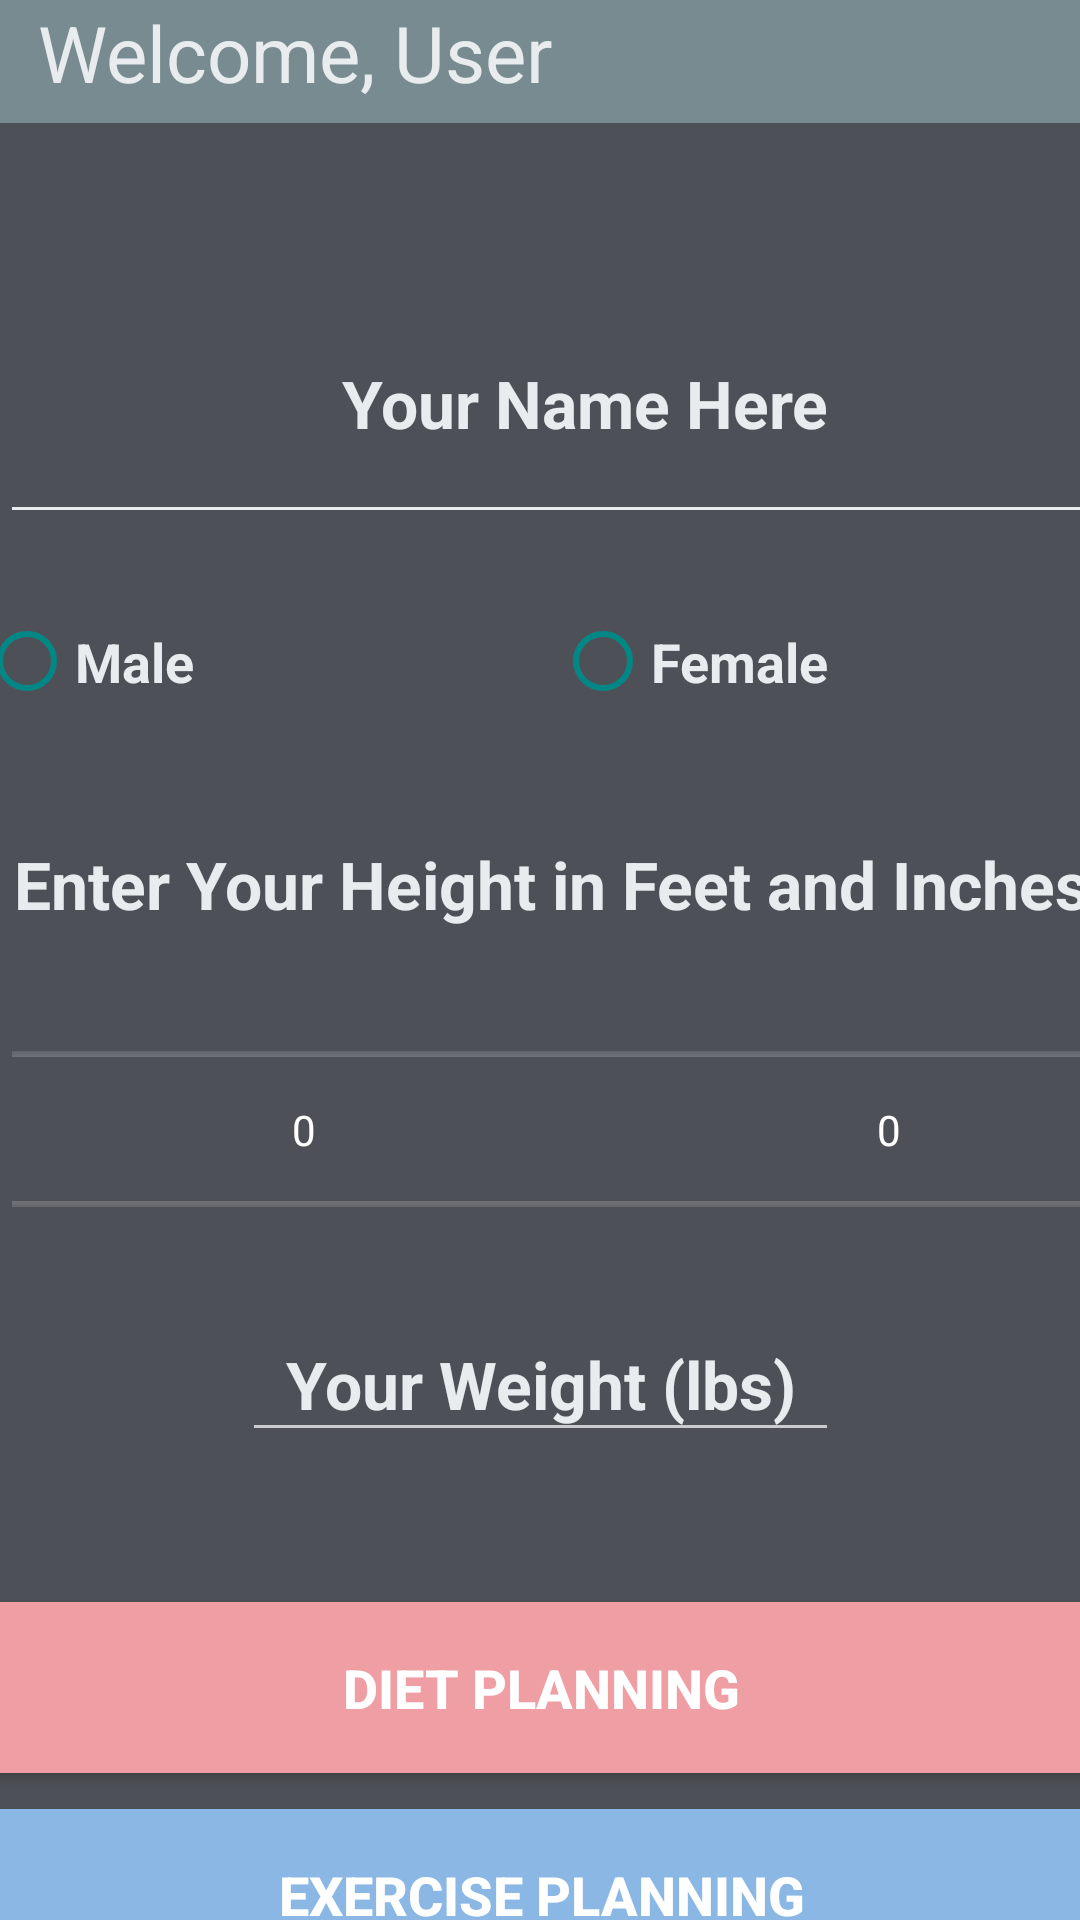

Reconstruct the res/layout file that produces this screen, plus the resources it refers to.
<!-- AndroidManifest.xml: activity theme Theme.AppCompat -->
<!-- res/layout/activity_main.xml -->
<?xml version="1.0" encoding="utf-8"?>
<androidx.constraintlayout.widget.ConstraintLayout xmlns:android="http://schemas.android.com/apk/res/android"
    xmlns:app="http://schemas.android.com/apk/res-auto"
    xmlns:tools="http://schemas.android.com/tools"
    android:id="@+id/constraintLayout"
    android:layout_width="match_parent"
    android:layout_height="match_parent"
    android:background="#7A6E7380"
    android:baselineAligned="false">


    <TextView
        android:id="@+id/textView3"
        android:layout_width="418dp"
        android:layout_height="41dp"
        android:background="#778B90"
        android:text="  Welcome, User"
        android:textAlignment="textStart"
        android:textAllCaps="false"
        android:textColor="#E8ECEE"
        android:textSize="26sp"
        tools:layout_editor_absoluteX="-2dp"
        tools:layout_editor_absoluteY="0dp" />

    <RadioGroup
        android:id="@+id/buttonsLazy"
        android:layout_width="409dp"
        android:layout_height="85dp"
        android:orientation="horizontal"
        android:textColor="#808080"
        app:layout_constraintEnd_toEndOf="parent"
        app:layout_constraintHorizontal_bias="0.15"
        app:layout_constraintStart_toStartOf="parent"
        app:layout_constraintTop_toBottomOf="@+id/EditUserName">

        <RadioButton
            android:id="@+id/buttonLunch"
            android:layout_width="192dp"
            android:layout_height="match_parent"
            android:buttonTint="@color/teal_700"
            android:text="Male"
            android:textAlignment="textStart"
            android:textColor="#E8ECEE"
            android:textColorHint="#808080"
            android:textSize="18sp"
            android:textStyle="bold" />

        <RadioButton
            android:id="@+id/buttonDinner"
            android:layout_width="217dp"
            android:layout_height="85dp"
            android:buttonTint="@color/teal_700"
            android:text="Female"
            android:textAlignment="textStart"
            android:textColor="#E8ECEE"
            android:textSize="18sp"
            android:textStyle="bold" />
    </RadioGroup>

    <TextView
        android:id="@+id/textView"
        android:layout_width="392dp"
        android:layout_height="55dp"
        android:layout_marginTop="280dp"
        android:text="Enter Your Height in Feet and Inches"
        android:textAlignment="center"
        android:textColor="#E8ECEE"
        android:textSize="22sp"
        android:textStyle="bold"
        app:layout_constraintEnd_toEndOf="parent"
        app:layout_constraintHorizontal_bias="0.4"
        app:layout_constraintStart_toStartOf="parent"
        app:layout_constraintTop_toTopOf="parent" />

    <NumberPicker
        android:id="@+id/EditUserHeightFeet"
        android:layout_width="195dp"
        android:layout_height="59dp"
        android:layout_marginStart="4dp"
        android:layout_marginTop="12dp"
        android:ems="10"
        android:inputType="number"
        android:touchscreenBlocksFocus="false"
        android:visibility="visible"
        app:layout_constraintStart_toStartOf="parent"
        app:layout_constraintTop_toBottomOf="@+id/textView" />

    <NumberPicker
        android:id="@+id/EditUserHeightInch"
        android:layout_width="195dp"
        android:layout_height="59dp"
        android:layout_marginTop="12dp"
        android:ems="10"
        android:inputType="number"
        android:textColor="#808080"
        android:visibility="visible"
        app:layout_constraintEnd_toEndOf="parent"
        app:layout_constraintHorizontal_bias="0.0"
        app:layout_constraintStart_toEndOf="@+id/EditUserHeightFeet"
        app:layout_constraintTop_toBottomOf="@+id/textView" />

    <EditText
        android:id="@+id/EditUserWeight"
        android:layout_width="199dp"
        android:layout_height="48dp"
        android:layout_marginTop="30dp"
        android:ems="10"
        android:hint="Your Weight (lbs)"
        android:inputType="number"
        android:textAlignment="center"
        android:textColor="#E8ECEE"
        android:textColorHint="#E8ECEE"
        android:textSize="22sp"
        android:textStyle="bold"
        app:layout_constraintEnd_toEndOf="parent"
        app:layout_constraintStart_toStartOf="parent"
        app:layout_constraintTop_toBottomOf="@+id/EditUserHeightInch" />

    <Button
        android:id="@+id/buttonSleep1"
        android:layout_width="440dp"
        android:layout_height="70dp"
        android:layout_marginTop="70dp"
        android:backgroundTint="#AE80BE"
        android:text="Sleep Scheduling"
        android:textAlignment="center"
        android:textSize="18sp"
        android:textStyle="bold"
        app:layout_constraintEnd_toEndOf="parent"
        app:layout_constraintStart_toStartOf="parent"
        app:layout_constraintTop_toBottomOf="@+id/buttonDiet1" />

    <Button
        android:id="@+id/buttonDiet1"
        android:layout_width="440dp"
        android:layout_height="69dp"
        android:layout_marginTop="528dp"
        android:backgroundTint="#EF9EA3"
        android:text="Diet Planning"
        android:textAlignment="center"
        android:textSize="18sp"
        android:textStyle="bold"
        app:layout_constraintEnd_toEndOf="parent"
        app:layout_constraintStart_toStartOf="parent"
        app:layout_constraintTop_toTopOf="parent" />

    <Button
        android:id="@+id/buttonExercise1"
        android:layout_width="440dp"
        android:layout_height="69dp"
        android:backgroundTint="#8BB7E5"
        android:text="Exercise Planning"
        android:textAlignment="center"
        android:textSize="18sp"
        android:textStyle="bold"
        app:layout_constraintEnd_toEndOf="parent"
        app:layout_constraintStart_toStartOf="parent"
        app:layout_constraintTop_toBottomOf="@+id/buttonDiet1" />

    <com.google.android.material.textfield.TextInputEditText
        android:id="@+id/EditUserName"
        android:layout_width="390dp"
        android:layout_height="90dp"
        android:layout_marginTop="88dp"
        android:backgroundTint="#E8ECEE"
        android:baselineAligned="false"
        android:drawableTint="#E8ECEE"
        android:foregroundTint="#E8ECEE"
        android:hint="Your Name Here"
        android:textAlignment="center"
        android:textColor="#E8ECEE"
        android:textColorHint="#E8ECEE"
        android:textSize="22sp"
        android:textStyle="bold"
        android:visibility="visible"
        app:layout_constraintStart_toStartOf="parent"
        app:layout_constraintTop_toTopOf="parent" />


</androidx.constraintlayout.widget.ConstraintLayout>
<!-- resources referenced by this layout -->
<resources>

  <!-- not gathered from this repository: default colours our renderer supplied (Android Studio template values) -->
  <color name="teal_700">#FF018786</color>
</resources>
